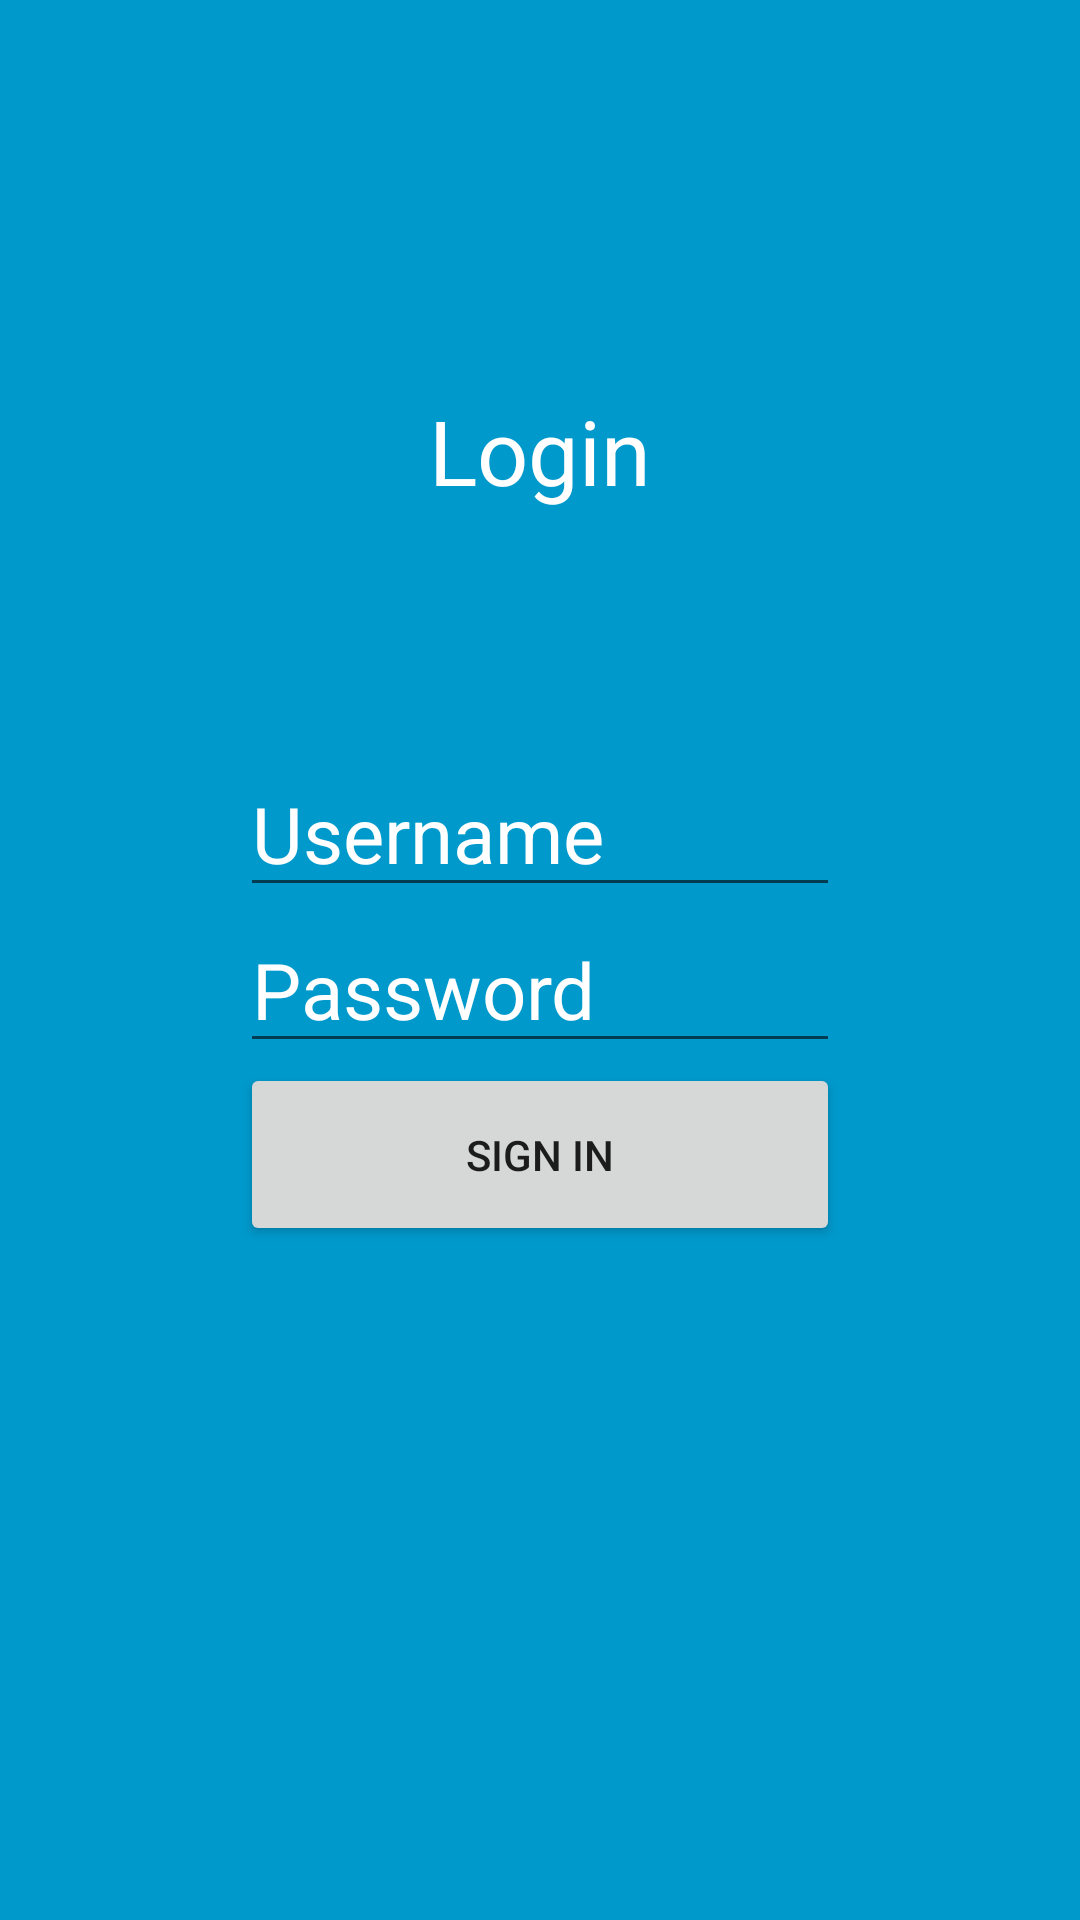

Write the Android layout XML for this screen, with the resource values it uses.
<!-- AndroidManifest.xml: application theme CustomTheme -->
<!-- res/layout/authorization_content.xml -->
<?xml version="1.0" encoding="utf-8"?>
<LinearLayout xmlns:android="http://schemas.android.com/apk/res/android"
    android:layout_width="match_parent"
    android:layout_height="match_parent"
    android:orientation="vertical"
    android:background="@android:color/holo_blue_dark">

    <TextView
        android:id="@+id/textView"
        android:layout_width="wrap_content"
        android:layout_height="wrap_content"
        android:textSize="30sp"
        android:textAlignment="center"
        android:layout_gravity="center_horizontal"
        android:layout_marginTop="130dp"
        android:text="Login"
        android:textColor="@android:color/white"/>

    <EditText android:id="@+id/login"
        android:layout_width="200dp"
        android:layout_height="wrap_content"
        android:layout_marginTop="80dp"
        android:fontFamily="sans-serif"
        android:textSize="26sp"
        android:textColor="@android:color/white"
        android:hint="Username"
        android:textColorHint="@android:color/white"
        android:layout_gravity="center_horizontal"/>


    <EditText android:id="@+id/password"
        android:layout_width="200dp"
        android:layout_height="wrap_content"
        android:fontFamily="sans-serif"
        android:textSize="26sp"
        android:textColor="@android:color/white"
        android:layout_gravity="center_horizontal"
        android:hint="Password"
        android:inputType="textPassword"
        android:textColorHint="@android:color/white"/>

    <Button
        android:id="@+id/send"
        android:layout_width="200dp"
        android:layout_height="61dp"
        android:layout_gravity="center_horizontal"
        android:text="Sign in" />

    <TextView
        android:id="@+id/textView2"
        android:layout_width="wrap_content"
        android:layout_height="wrap_content"
        android:textSize="26sp"
        android:background="@android:color/holo_blue_dark"
        android:textColor="@android:color/white"
        android:textAlignment="center"
        android:layout_marginTop="120dp"
        android:layout_gravity="center_horizontal"
        android:text="" />



</LinearLayout>
<!-- resources referenced by this layout -->
<resources>
  <style name="CustomTheme" parent="Theme.AppCompat.Light.DarkActionBar">
          
          <item name="android:background">@android:color/holo_blue_dark</item>
          <item name="colorPrimary">@color/colorPrimary</item>
          <item name="colorPrimaryDark">@color/colorPrimaryDark</item>
          <item name="colorAccent">@color/colorAccent</item>
          
      </style>
  <color name="colorPrimary">#008577</color>
  <color name="colorPrimaryDark">#00574B</color>
  <color name="colorAccent">#D81B60</color>
</resources>
